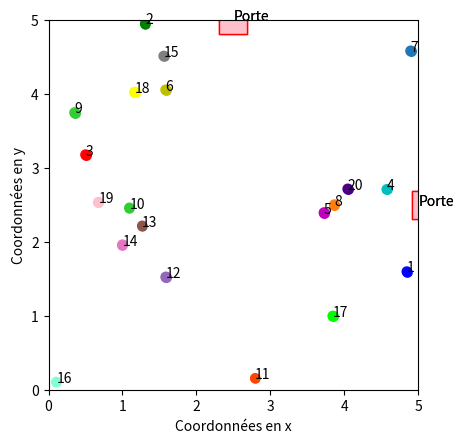

Write the Python code that produced this figure.
import matplotlib.pyplot as plt 
import numpy as np 
import math
import random
from matplotlib.patches import Rectangle
import matplotlib.animation as animation




#initialisation
nombrePietons = 20; largeurSalle = 5; longueurSalle=5; k=1.2*(10**2)
h=10**(-1.5) #pas du temps 
THO=0.5 #temps de relaxation
listePorte = [[largeurSalle, longueurSalle/2] , [2.5 , 5]] 
Vn = np.zeros((nombrePietons,2)) #vitesse initial

#génération des coordonnées aléatoires des piétons
coordonnees = np.zeros((nombrePietons,2))
for i in range(nombrePietons):
    coordonnees[i,0]=(random.uniform(0,largeurSalle))
    coordonnees[i,1]=(random.uniform(0,longueurSalle))
    
#génération des vitesses souhaitées aléatoires entre 1.1m/s et 1.48 m/s
vitesseSouhaitee=np.zeros(nombrePietons)
for i in range(nombrePietons):
    vitesseSouhaitee[i]= random.uniform(1.1,1.48)    

#génération des masses aléatoires entre 50kg et 100kg
masse=np.random.randint(low=50, high=100, size=nombrePietons)

#choix des rayons convenables des pietons entre 0.2m et 0.25m
rayon=np.array([0.001*masse[i]+0.15 for i in range(nombrePietons)])
#listes des couleurs choisi pour représenter chaque piéton
t='tab:'
colors = ['b','g','r','c','m','y',t+'blue',t+'orange','limegreen','limegreen','orangered',t+'purple',t+'brown',t+'pink',t+'grey','aquamarine','lime','yellow','pink','indigo','gold']

fig, ax = plt.subplots()
#tracage des donnes initiales
def environnement():
    ax.plot()
    plt.axis('square')
    plt.xlim([0, largeurSalle])
    plt.ylim([0, longueurSalle])
    plt.xlabel('Coordonnées en x')
    plt.ylabel('Coordonnées en y')
    plt.scatter(listePorte[0][0]+0.1,listePorte[0][1], color = 'pink', marker = 's',edgecolors = 'r', s=400, label='Porte')
    plt.scatter(listePorte[1][0],listePorte[1][1], color = 'pink', marker = 's',edgecolors = 'r', s=400, label='Porte')
    plt.text(listePorte[0][0], listePorte[0][1],"Porte")
    plt.text(listePorte[1][0], listePorte[1][1],"Porte")
    

#définition des fonctions:
#calcul de la distance entre le piéton et la porte

def Distance_porte(numeroPieton, coordsPorte):
    return math.sqrt((coordsPorte[0]-coordonnees[numeroPieton][0])**2 + (coordsPorte[1]-coordonnees[numeroPieton][1])**2)

#détermination de la porte la plus proche
def PortePlusProche(numeroPieton,listePorte):
    distances = []
    for p in range(0,len(listePorte)):
        distances.append(Distance_porte(numeroPieton,listePorte[p]))
    return distances.index(min(distances))

#calcul de la direction souhaitée d'un pieton (vers la plus proche porte)
def direction(numeroPieton):
    porte=PortePlusProche(numeroPieton,listePorte)
    X=listePorte[porte][0]-coordonnees[numeroPieton][0]
    Y=listePorte[porte][1]-coordonnees[numeroPieton][1]
    return np.array([X/Distance_porte(numeroPieton,listePorte[porte]),Y/Distance_porte(numeroPieton,listePorte[porte])])

#calcul de la force motrice Fid
def ForceMotrice_Fid(numeroPieton,Vn):
    dir=direction(numeroPieton)
    return (masse[numeroPieton]*(vitesseSouhaitee[numeroPieton]*dir-Vn[numeroPieton]))/THO

#calcul de la distance entre deux piétons
def distanceEntre(i,j,coordonnees):
    return math.sqrt((coordonnees[i][0]-coordonnees[j][0])**2+(coordonnees[i][1]-coordonnees [j][1])**2)

#détection des piétons en contact avec un piéton
def detectionContact(i,coordonnees):
    pietonsTouches=[]
    for j in range(0,nombrePietons): #j pour les autres piétons
        if j!= i:
            Dij = distanceEntre(i,j,coordonnees)-(rayon[i]+ rayon[j]) 
            if Dij <= 0:
                pietonsTouches.append(j)
    return pietonsTouches

#calcul de la force pieton-pieton G
def Force_G(numeroPieton,coordonnees):
    pietonsTouches=detectionContact(numeroPieton,coordonnees)
    G=np.zeros(2)
    for j in pietonsTouches:
        Dij = distanceEntre(numeroPieton,j,coordonnees)-(rayon[numeroPieton]+rayon[j])
        G=G+k*Dij*((coordonnees[j]-coordonnees[numeroPieton])/distanceEntre(j,numeroPieton,coordonnees))
    return G 

#calcul de la force pieton-mur de la porte K
def Force_K(numeroPieton,coordonnees):
    porte = PortePlusProche(numeroPieton, listePorte)
    K=np.zeros(2)
    if coordonnees[numeroPieton,1]< listePorte[porte][1]-0.2 or coordonnees[numeroPieton,1]> listePorte[porte][1]+0.2:
        D=largeurSalle-coordonnees[numeroPieton,0]-rayon[numeroPieton]
        if D< 0 :
            K[0]=K[0]+k*D 
    return K 
#calcul de la vitesse d'un piéton à tout instant
def calculVitesse(numeroPieton,Vn,coordonnees):
    return Vn[numeroPieton]+(h/masse[numeroPieton])*(ForceMotrice_Fid(numeroPieton,Vn)+Force_G(numeroPieton,coordonnees)+Force_K(numeroPieton,coordonnees))
#calcul de la position d'un piéton à tout instant
def calculPosition (numeroPieton,Vn,coordonnees):
    return coordonnees[numeroPieton]+ h*Vn[numeroPieton]


def tracage():
    for N in range(0,nombrePietons):         
        plt.scatter(coordonnees[N,0],coordonnees[N,1],facecolors='none',edgecolors=colors[N],s=rayon[N]*200)


#tracage de la trajectoire des piétons dans une salle vide (figures 3,4)
environnement()
for N in range(nombrePietons):
    plt.scatter(coordonnees[N,0],coordonnees[N,1],color=colors[N],s=rayon[N]*200)
    plt.text(coordonnees[N,0],coordonnees[N,1], str(N+1))





#---------------------------------------------------------------#
#Pour faire une animation#
#---------------------------------------------------------------#

environnement()

tracage() #t=0s

def update(frame):
    for N in range(0,nombrePietons):
        if coordonnees[N,0]<listePorte[0][0]:
            Vn[N]=calculVitesse(N,Vn,coordonnees)
            coordonnees[N]=calculPosition(N,Vn,coordonnees)
        else:
            coordonnees[N]=np.array([1000,1000])
    tracage()

ani = animation.FuncAnimation(fig=fig, func=update, frames=40, interval=10)
plt.show()
